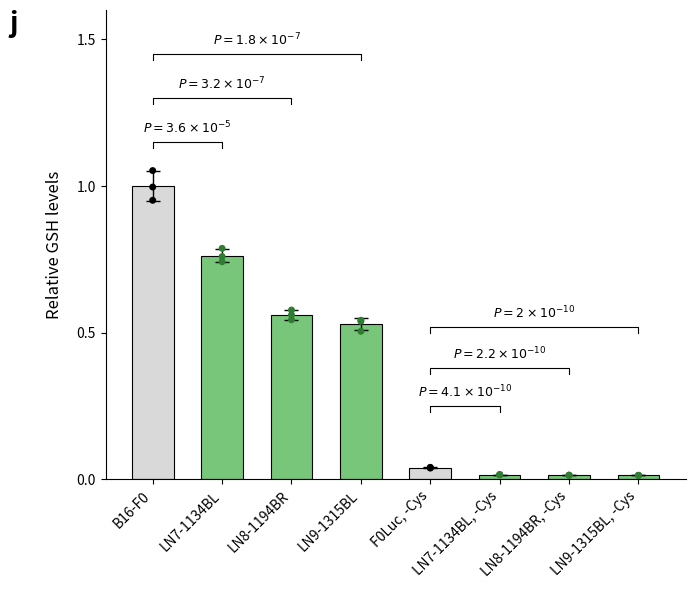

Reproduce this figure in Python.
import sys
import matplotlib.pyplot as plt
import numpy as np
import pandas as pd

def generate_chart(output_filename):
    # ---------------------------------------------------------
    # 1. Data Preparation
    # ---------------------------------------------------------
    # Raw data extracted from the provided source table
    data = {
        'B16-F0': [1.0524294, 0.99642126, 0.95114935],
        'LN7-1134BL': [0.74170805, 0.7873782, 0.75957924],
        'LN8-1194BR': [0.57713831, 0.54398637, 0.56088287],
        'LN9-1315BL': [0.54237196, 0.53865737, 0.50458335],
        'F0Luc, -Cys': [0.03989584, 0.0410516, 0.03855378], # Header in data was "B16-F0 - Cys"
        'LN7-1134BL, -Cys': [0.01544157, 0.0159137, 0.01655506],
        'LN8-1194BR, -Cys': [0.01384739, 0.01401451, 0.01451768],
        'LN9-1315BL, -Cys': [0.01376061, 0.01339609, 0.01397419]
    }

    # Convert to DataFrame for easier handling
    df = pd.DataFrame(data)
    
    # Calculate Means and Standard Deviations
    means = df.mean()
    stds = df.std()
    
    # X-axis labels matching the chart image
    labels = [
        'B16-F0', 'LN7-1134BL', 'LN8-1194BR', 'LN9-1315BL',
        'F0Luc, -Cys', 'LN7-1134BL, -Cys', 'LN8-1194BR, -Cys', 'LN9-1315BL, -Cys'
    ]
    
    # ---------------------------------------------------------
    # 2. Plot Setup
    # ---------------------------------------------------------
    fig, ax = plt.subplots(figsize=(7, 6), dpi=150)
    
    # Colors
    # Grey for controls, Green for treatments
    bar_colors = [
        '#D9D9D9', # Grey
        '#78C679', # Green
        '#78C679', 
        '#78C679',
        '#D9D9D9', # Grey
        '#78C679', 
        '#78C679', 
        '#78C679'
    ]
    
    edge_colors = ['black'] * 8
    
    # Scatter point colors: Black for grey bars, Darker Green for green bars
    scatter_colors = [
        'black', 
        '#2E7D32', 
        '#2E7D32', 
        '#2E7D32', 
        'black', 
        '#2E7D32', 
        '#2E7D32', 
        '#2E7D32'
    ]

    x_pos = np.arange(len(labels))
    
    # ---------------------------------------------------------
    # 3. Drawing Bars and Points
    # ---------------------------------------------------------
    # Draw Bars
    bars = ax.bar(x_pos, means, yerr=stds, align='center', 
                  color=bar_colors, edgecolor='black', linewidth=0.8, 
                  capsize=5, width=0.6, error_kw={'elinewidth': 1, 'markeredgewidth': 1})

    # Draw Scatter Points
    for i, col in enumerate(df.columns):
        y_vals = df[col].values
        x_vals = np.full(len(y_vals), x_pos[i])
        ax.scatter(x_vals, y_vals, color=scatter_colors[i], s=25, zorder=5, edgecolors='none')

    # ---------------------------------------------------------
    # 4. Significance Annotations
    # ---------------------------------------------------------
    # Helper function to draw significance brackets
    def draw_significance(x1, x2, y_line, text, y_text_offset=0.02):
        # Draw the bracket line
        # Legs of the bracket
        leg_height = 0.02
        ax.plot([x1, x1, x2, x2], [y_line - leg_height, y_line, y_line, y_line - leg_height], 
                lw=0.8, c='black')
        
        # Add text
        ax.text((x1 + x2) * 0.5, y_line + y_text_offset, text, 
                ha='center', va='bottom', color='black', fontsize=9)

    # Group 1 (Left side)
    # B16-F0 vs LN7 (Index 0 vs 1)
    draw_significance(0, 1, 1.15, r'$P = 3.6 \times 10^{-5}$')
    # B16-F0 vs LN8 (Index 0 vs 2)
    draw_significance(0, 2, 1.30, r'$P = 3.2 \times 10^{-7}$')
    # B16-F0 vs LN9 (Index 0 vs 3)
    draw_significance(0, 3, 1.45, r'$P = 1.8 \times 10^{-7}$')

    # Group 2 (Right side)
    # F0Luc vs LN7-Cys (Index 4 vs 5)
    draw_significance(4, 5, 0.25, r'$P = 4.1 \times 10^{-10}$')
    # F0Luc vs LN8-Cys (Index 4 vs 6)
    draw_significance(4, 6, 0.38, r'$P = 2.2 \times 10^{-10}$')
    # F0Luc vs LN9-Cys (Index 4 vs 7)
    draw_significance(4, 7, 0.52, r'$P = 2 \times 10^{-10}$')

    # ---------------------------------------------------------
    # 5. Styling and Layout
    # ---------------------------------------------------------
    # Axis Labels
    ax.set_ylabel('Relative GSH levels', fontsize=12, labelpad=10)
    
    # X-Axis Ticks
    ax.set_xticks(x_pos)
    ax.set_xticklabels(labels, rotation=45, ha='right', fontsize=10)
    
    # Y-Axis Limits
    ax.set_ylim(0, 1.6)
    ax.set_yticks([0, 0.5, 1.0, 1.5])
    
    # Remove top and right spines
    ax.spines['top'].set_visible(False)
    ax.spines['right'].set_visible(False)
    
    # Add Figure Label "j"
    ax.text(-0.15, 1.0, 'j', transform=ax.transAxes, 
            fontsize=20, fontweight='bold', va='top', ha='right')

    # Adjust layout to prevent clipping of rotated labels
    plt.tight_layout()
    
    # Save output
    plt.savefig(output_filename, bbox_inches='tight')
    print(f"Chart saved to {output_filename}")

if __name__ == "__main__":
    output_file = "output.png"
    if len(sys.argv) > 1:
        output_file = sys.argv[1]
    generate_chart(output_file)
